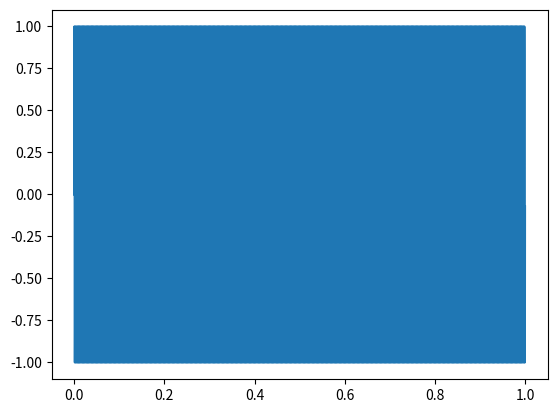

This chart was generated by the following Python code: (Note: this script raises an exception after producing the figure.)
#imports
import numpy as np
import matplotlib.pyplot as plt
from scipy.io import wavfile

#Variables
sr = 44100
freq = 500
len = 1.0

t = np.arange(0, len, 1.0/sr)
signal = np.sin(np.pi * 2 * freq * t)


plt.plot(t, signal)
plt.show()

signal*=32767
signal = np.int16(signal)
wavfile.write("Python/OutPutFiles/FreqTest.wav",sr,signal)
